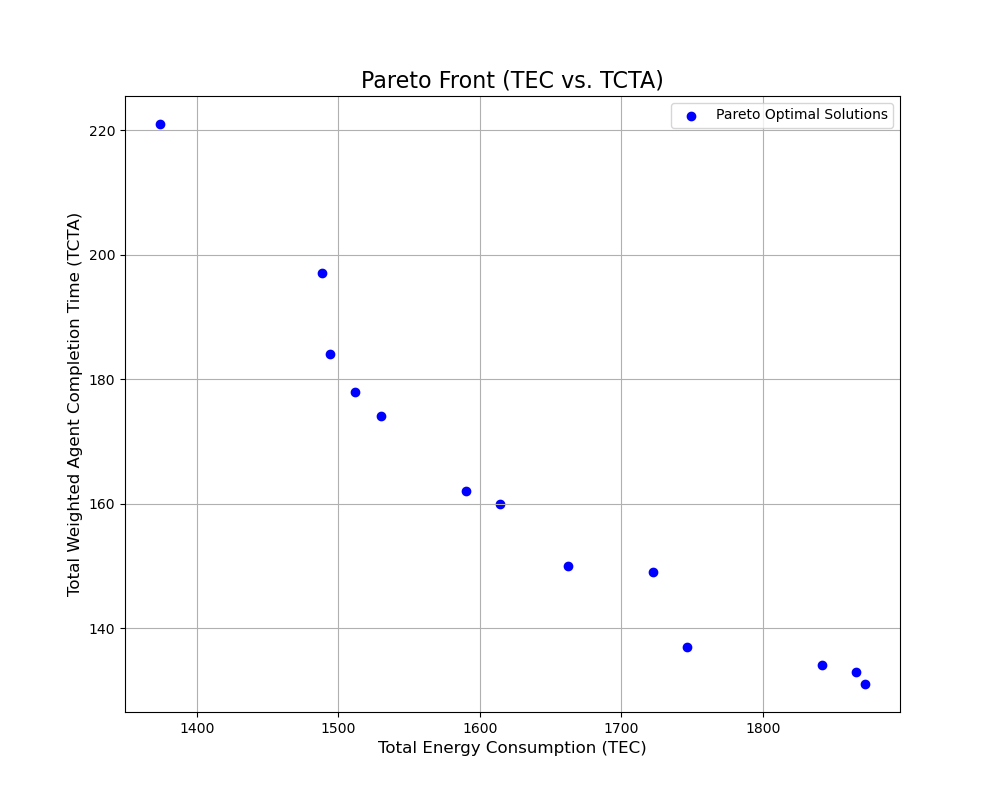

The table this chart was drawn from, first rows:
TEC, TCTA, sequence, period_schedule
1722, 149.0, 2,3,6,1,0,4,5, 1,1,1;0,1,1;0,0,0;0,0,1;1,1,1;1,1,1;0,0,…
1590, 162.0, 1,0,3,2,4,5,6, 0,1,1;0,0,1;1,1,1;1,1,1;1,1,1;1,1,1;1,1,…
1872, 131.0, 3,2,6,4,1,5,0, 1,1,1;0,1,1;0,0,0;0,0,0;0,0,1;1,1,1;0,0,…
1512, 178.0, 4,3,2,6,5,0,1, 1,1,1;1,1,1;1,1,1;0,1,1;0,0,1;1,1,1;1,1,…
1746, 137.0, 3,2,6,4,5,1,0, 1,1,1;1,1,1;0,0,0;0,0,0;0,1,1;1,1,1;0,0,…
1614, 160.0, 2,3,4,5,6,1,0, 1,1,1;1,1,1;0,0,0;0,0,1;0,1,1;1,1,1;1,1,…
1494, 184.0, 0,3,2,1,4,6,5, 0,1,1;1,1,1;1,1,1;1,1,1;1,1,1;1,1,1;1,1,…
1866, 133.0, 3,2,6,5,4,1,0, 1,1,1;1,1,1;0,0,0;0,0,0;1,1,1;0,1,1;0,0,…
1530, 174.0, 3,0,2,1,4,6,5, 0,1,1;1,1,1;1,1,1;0,0,1;1,1,1;1,1,1;1,1,…
1662, 150.0, 3,1,0,2,6,4,5, 0,1,1;0,0,1;1,1,1;0,0,0;1,1,1;1,1,1;1,1,…
1488, 197.0, 4,5,6,3,2,0,1, 1,1,1;1,1,1;1,1,1;1,1,1;0,0,1;1,1,1;1,1,…
1374, 221.0, 2,4,5,3,1,6,0, 1,1,1;1,1,1;1,1,1;1,1,1;1,1,1;1,1,1;1,1,…
1842, 134.0, 3,1,2,0,6,4,5, 0,1,1;0,0,0;0,0,1;0,0,0;1,1,1;1,1,1;1,1,…
